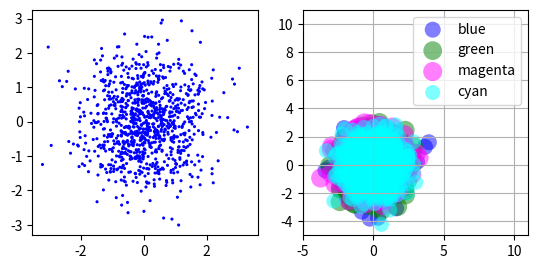

Recreate this plot in Python.
#!/usr/bin/env python
import matplotlib.pyplot as plt
import numpy as np

fig = plt.figure()
ax1 = fig.add_subplot(121)

## the data
N=1000
x = np.random.randn(N)
y = np.random.randn(N)

## left panel
ax1.scatter(x,y,color='blue',s=5,edgecolor='none')
ax1.set_aspect(1./ax1.get_data_ratio()) # make axes square 


## right panel
ax2 = fig.add_subplot(122)
props = dict(alpha=0.5, edgecolors='none' )

handles = []
colors = ['blue', 'green', 'magenta', 'cyan']
for color in colors:
    x = np.random.randn(N)
    y = np.random.randn(N)
    s = np.random.randint(50,200)
    handles.append(ax2.scatter(x, y, c=color, s=s, **props))
    
ax2.set_ylim([-5,11])
ax2.set_xlim([-5,11])

ax2.legend(handles, colors)
ax2.grid(True)
ax2.set_aspect(1./ax2.get_data_ratio())
plt.show()
